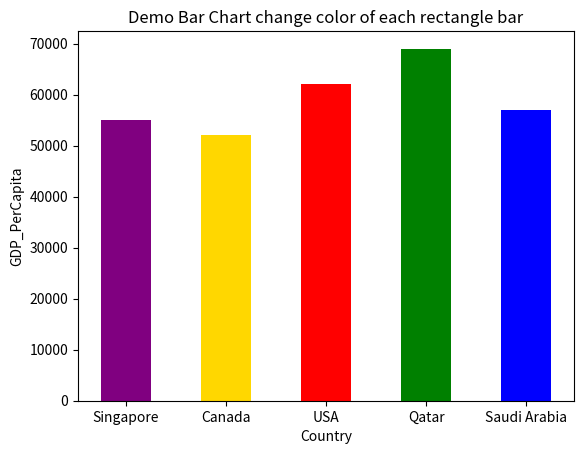

Write the Python code that produced this figure.
# bar_chart_change_color_2.py

# import the matplotlib.pyplot package
import matplotlib.pyplot as plt

# Created two lists for x-axis and y-axis
Country = ['Singapore','Canada','USA','Qatar','Saudi Arabia']
GDP_PerCapita = [55000,52000,62000,69000,57000]
colors = ['purple', 'gold', 'red', 'green', 'blue']
# pass both lists into the bar() method and here we change the width
# size value from 0.8 (default) to 0.5
# and the color=green
plt.bar(Country, GDP_PerCapita,width=0.5,color=colors)

# set the title name
plt.title('Demo Bar Chart change color of each rectangle bar')

# set the xlable name
plt.xlabel('Country')

# set the ylabel name
plt.ylabel('GDP_PerCapita')

# draw the graph
plt.show()